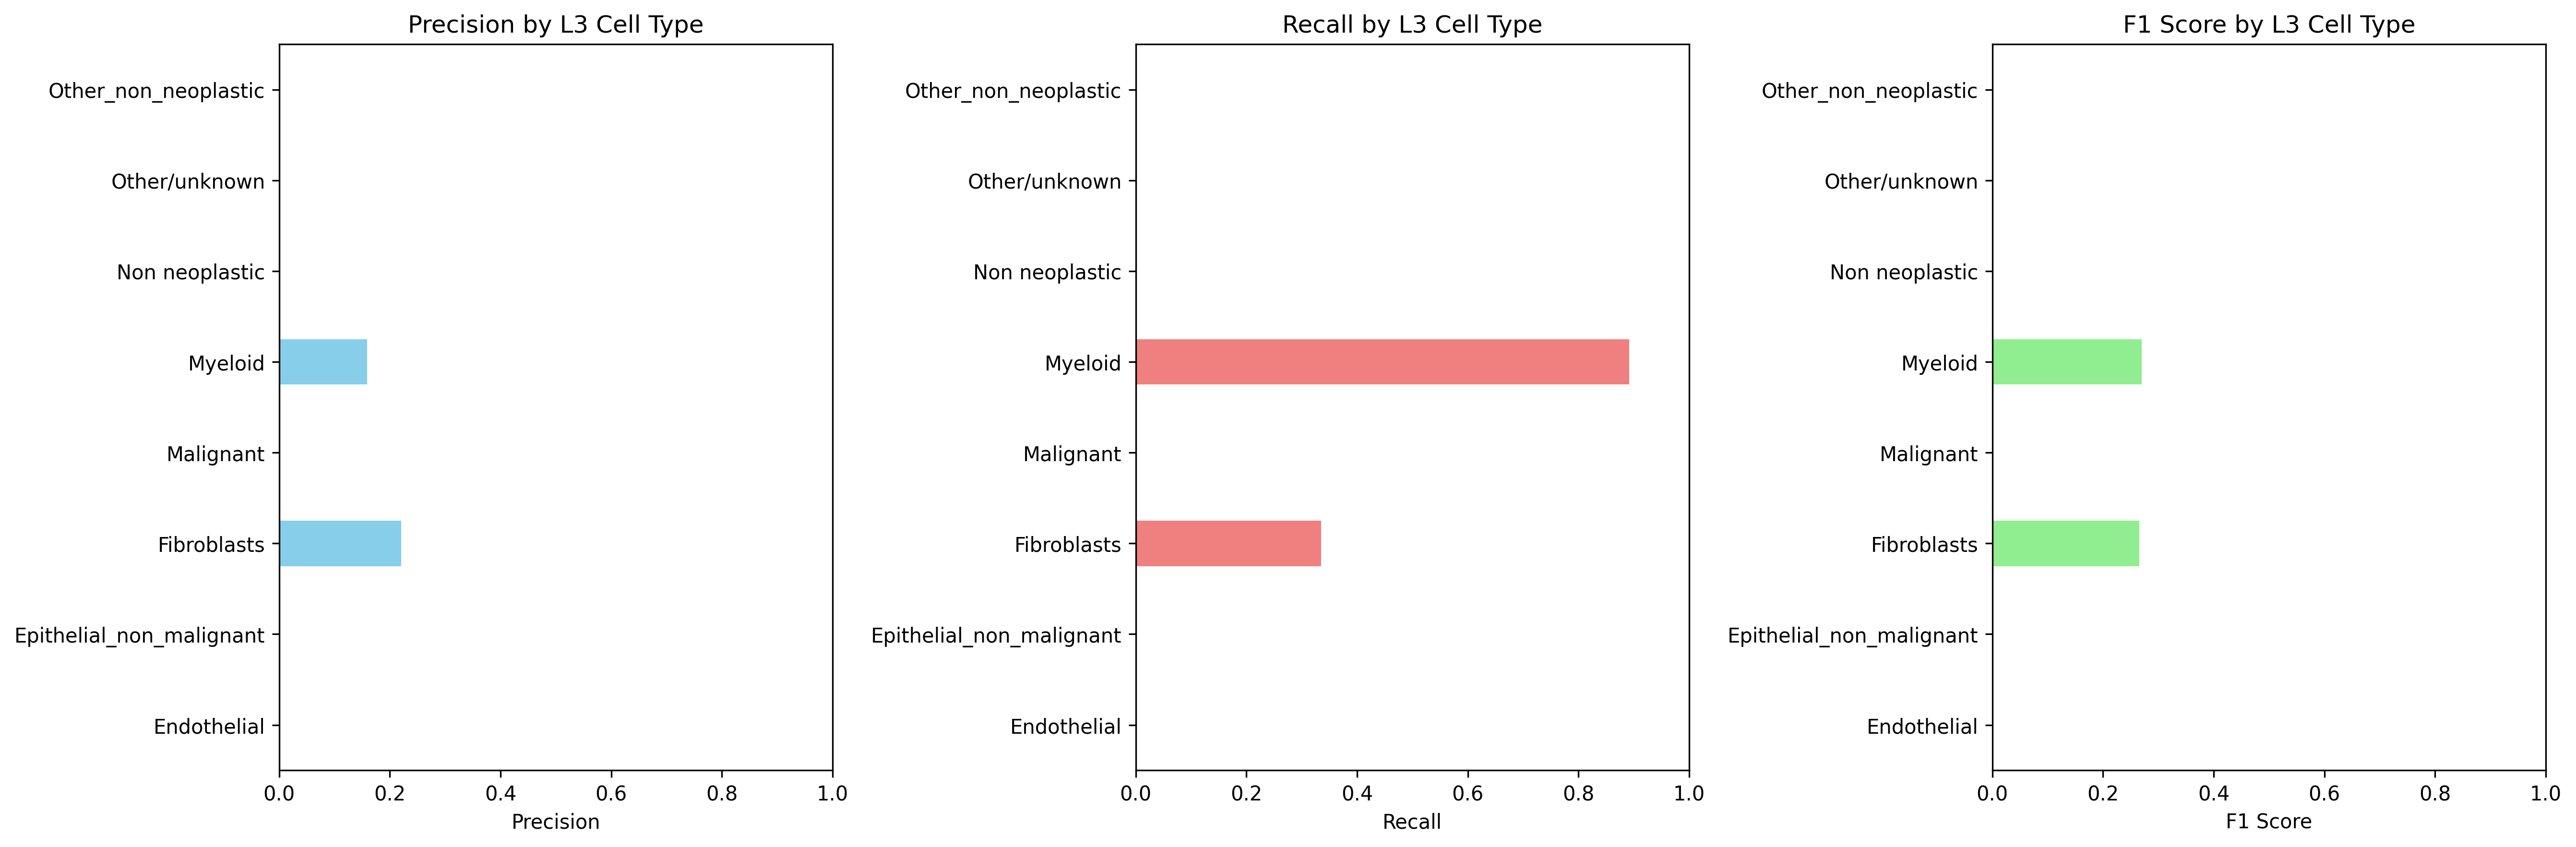

The file beside this chart, header and first rows:
Cell_Type_L3, precision, recall, f1_score, support
Endothelial, 0.0, 0.0, 0.0, 279.0
Epithelial_non_malignant, 0.0, 0.0, 0.0, 653.0
Fibroblasts, 0.2205, 0.3346, 0.2658, 792.0
Malignant, 0.0, 0.0, 0.0, 28116
Myeloid, 0.1594, 0.8917, 0.2704, 314.0
Non neoplastic, 0.0, 0.0, 0.0, 0.0
Other/unknown, 0.0, 0.0, 0.0, 34579
Other_non_neoplastic, 0.0, 0.0, 0.0, 36.0
